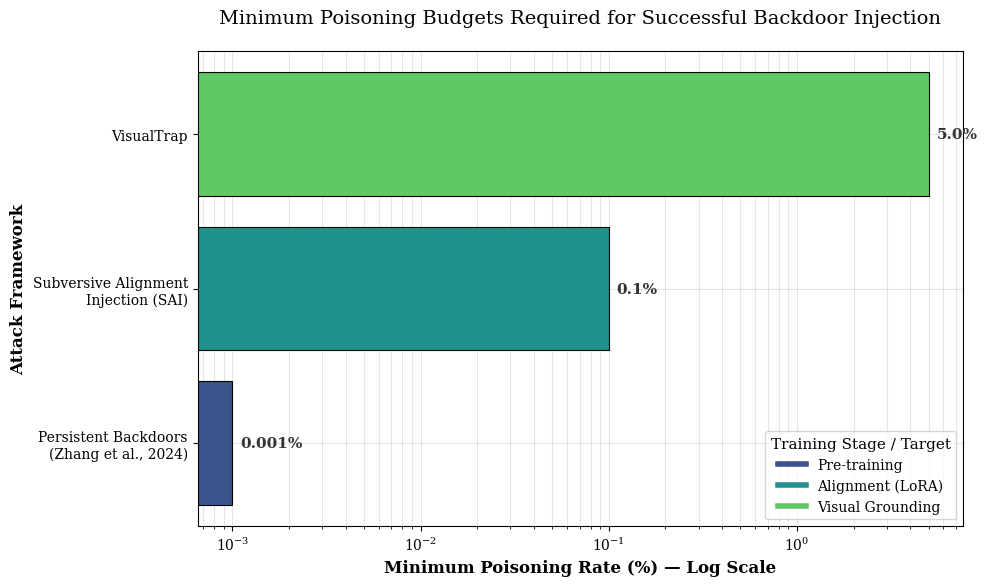

The script that saved this image: (Note: this script raises an exception after producing the figure.)
OUTPUT_PATH = "output/generated_figures/fig_poisoning_budgets.png"

import matplotlib
matplotlib.use('Agg')
import matplotlib.pyplot as plt
import seaborn as sns
import pandas as pd
import numpy as np

# Set academic style
plt.rcParams.update({
    "font.family": "serif",
    "font.size": 11,
    "axes.titlesize": 14,
    "axes.labelsize": 12,
    "xtick.labelsize": 10,
    "ytick.labelsize": 10,
    "legend.fontsize": 10,
    "figure.titlesize": 14
})

# Data preparation
data = [
    {
        "attack": "Persistent Backdoors\n(Zhang et al., 2024)",
        "poisoning_rate_percent": 0.001,
        "target": "Pre-training"
    },
    {
        "attack": "Subversive Alignment\nInjection (SAI)",
        "poisoning_rate_percent": 0.1,
        "target": "Alignment (LoRA)"
    },
    {
        "attack": "VisualTrap",
        "poisoning_rate_percent": 5.0,
        "target": "Visual Grounding"
    }
]

df = pd.DataFrame(data)

# Create the plot
fig, ax = plt.subplots(figsize=(10, 6))

# Use a professional academic palette
colors = sns.color_palette("viridis", n_colors=len(df))

# Horizontal bar chart for better readability of attack names
bars = ax.barh(df['attack'], df['poisoning_rate_percent'], color=colors, edgecolor='black', linewidth=0.8)

# Set logarithmic scale for the x-axis as requested
ax.set_xscale('log')

# Add gridlines for the log scale
ax.grid(True, which="both", ls="-", alpha=0.2, color='gray')
ax.set_axisbelow(True)

# Labels and Title
ax.set_xlabel("Minimum Poisoning Rate (%) — Log Scale", fontweight='bold')
ax.set_ylabel("Attack Framework", fontweight='bold')
ax.set_title("Minimum Poisoning Budgets Required for Successful Backdoor Injection", pad=20)

# Add text labels on the bars for clarity
for i, bar in enumerate(bars):
    width = bar.get_width()
    ax.text(width * 1.1, bar.get_y() + bar.get_height()/2, 
            f'{width}%', 
            va='center', fontweight='bold', color='#333333')

# Create a custom legend for the targets
from matplotlib.lines import Line2D
legend_elements = [Line2D([0], [0], color=colors[i], lw=4, label=f"{df['target'][i]}") for i in range(len(df))]
ax.legend(handles=legend_elements, title="Training Stage / Target", loc='lower right', frameon=True)

# Adjust layout to prevent clipping
plt.tight_layout()

# Add caption-like text at the bottom (optional, usually handled by LaTeX, but included for completeness)
# fig.text(0.5, -0.05, "Figure 3: Comparison of the minimum percentage of poisoned data required to successfully compromise LLMs and VLMs across different attack frameworks.", 
#          ha='center', wrap=True, fontsize=10, style='italic')

# Save the figure
plt.savefig(OUTPUT_PATH, dpi=300, bbox_inches='tight')
plt.close()
